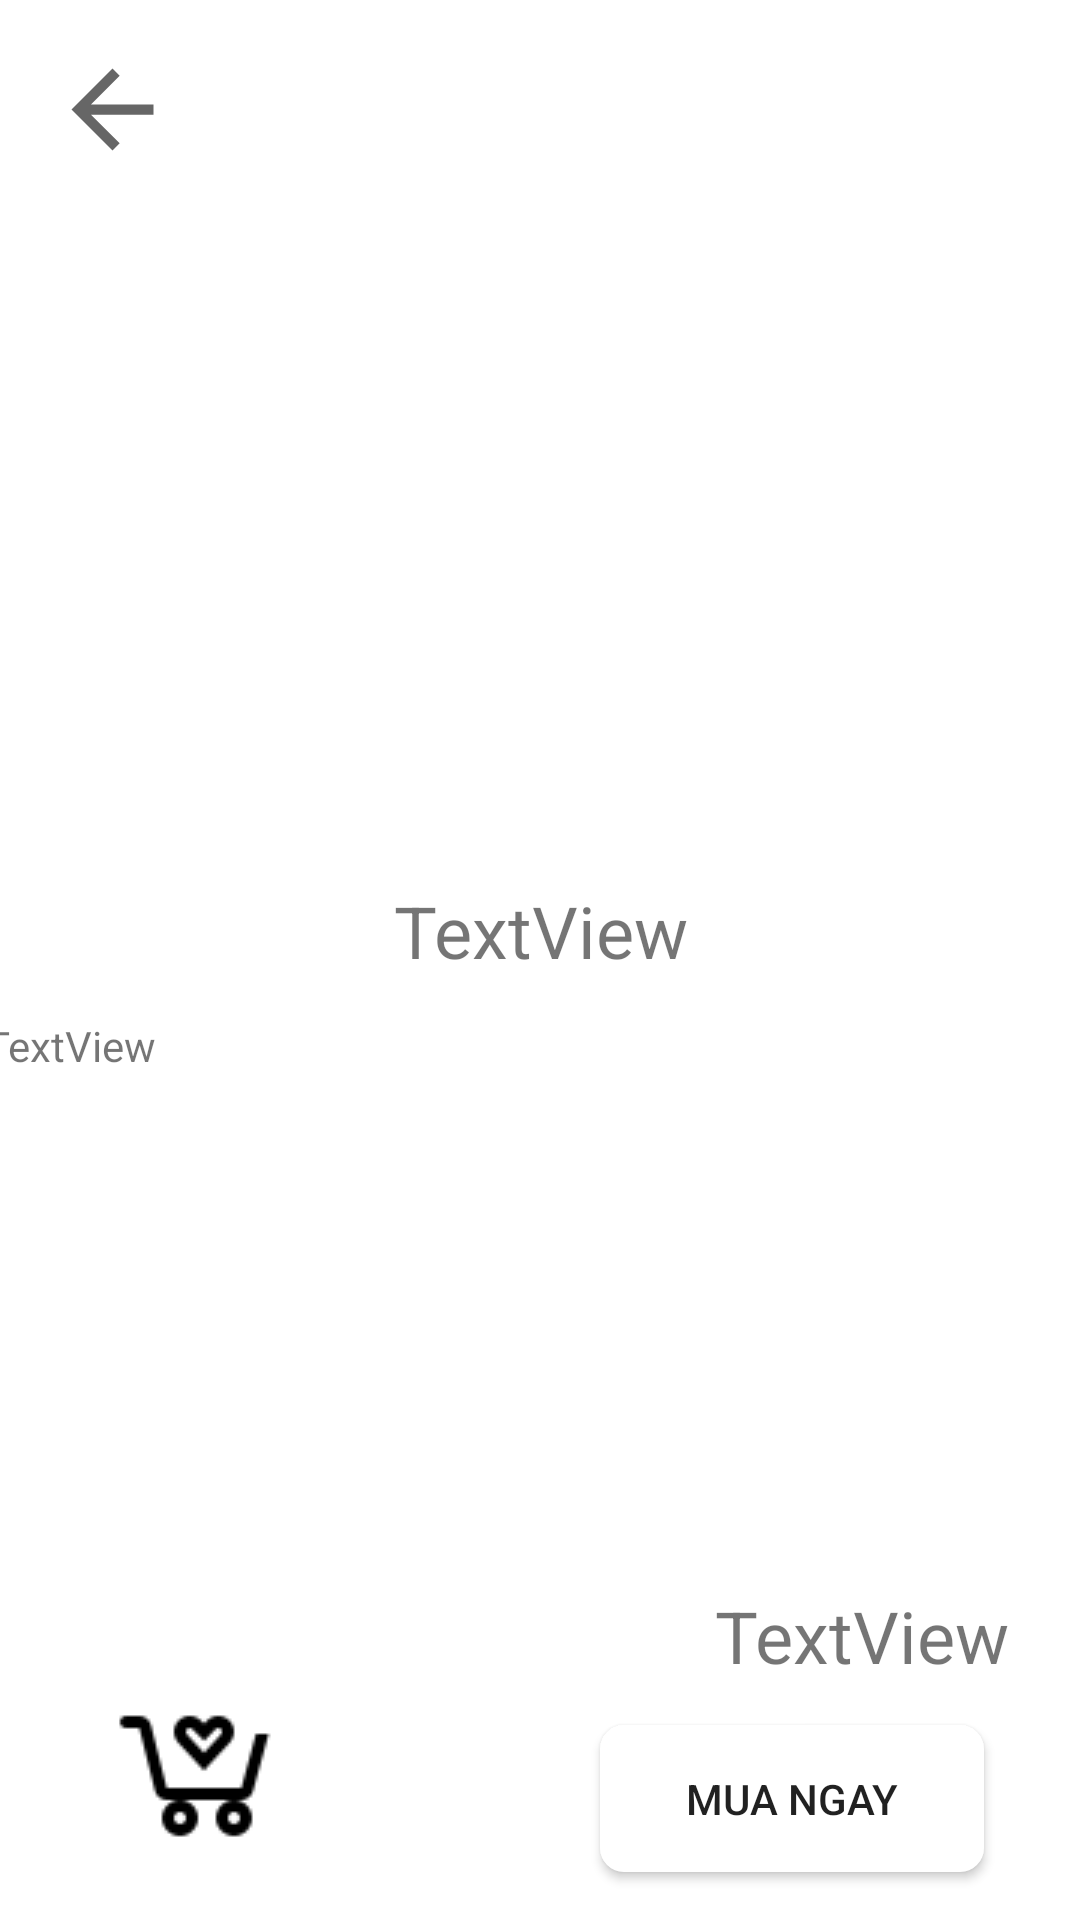

Android layout source for this screen:
<!-- AndroidManifest.xml: application theme Theme.PetStore -->
<!-- res/layout/activity_pet_detail.xml -->
<?xml version="1.0" encoding="utf-8"?>
<androidx.constraintlayout.widget.ConstraintLayout xmlns:android="http://schemas.android.com/apk/res/android"
    xmlns:app="http://schemas.android.com/apk/res-auto"
    xmlns:tools="http://schemas.android.com/tools"
    android:layout_width="match_parent"
    android:layout_height="match_parent"
    tools:context=".PetDetail">

    <ImageView
        android:id="@+id/pet_image_detail"
        android:layout_width="335dp"
        android:layout_height="222dp"
        android:layout_marginTop="64dp"
        app:layout_constraintEnd_toEndOf="parent"
        app:layout_constraintStart_toStartOf="parent"
        app:layout_constraintTop_toTopOf="parent"
        tools:srcCompat="@tools:sample/avatars" />

    <TextView
        android:id="@+id/pet_name_detail"
        android:layout_width="271dp"
        android:layout_height="37dp"
        android:layout_marginTop="8dp"
        android:text="TextView"
        android:textAlignment="center"
        android:textSize="24sp"
        app:layout_constraintEnd_toEndOf="parent"
        app:layout_constraintStart_toStartOf="parent"
        app:layout_constraintTop_toBottomOf="@+id/pet_image_detail" />

    <TextView
        android:id="@+id/pet_info_detail"
        android:layout_width="371dp"
        android:layout_height="253dp"
        android:layout_marginTop="8dp"
        android:scrollbars="vertical"
        android:text="TextView"
        app:layout_constraintEnd_toEndOf="parent"
        app:layout_constraintStart_toStartOf="parent"
        app:layout_constraintTop_toBottomOf="@+id/pet_name_detail" />

    <TextView
        android:id="@+id/pet_price_detail"
        android:layout_width="191dp"
        android:layout_height="38dp"
        android:layout_marginEnd="24dp"
        android:layout_marginBottom="8dp"
        android:text="TextView"
        android:textAlignment="viewEnd"
        android:textSize="24sp"
        app:layout_constraintBottom_toTopOf="@+id/buy_detail"
        app:layout_constraintEnd_toEndOf="parent" />

    <ImageView
        android:id="@+id/back_button"
        android:layout_width="43dp"
        android:layout_height="41dp"
        android:layout_marginStart="16dp"
        android:layout_marginTop="16dp"
        app:layout_constraintStart_toStartOf="parent"
        app:layout_constraintTop_toTopOf="parent"
        app:srcCompat="?attr/actionModeCloseDrawable" />

    <ImageView
        android:id="@+id/cart_detail"
        android:layout_width="wrap_content"
        android:layout_height="wrap_content"
        android:layout_marginStart="32dp"
        android:layout_marginBottom="16dp"
        app:layout_constraintBottom_toBottomOf="parent"
        app:layout_constraintStart_toStartOf="parent"
        app:srcCompat="@drawable/cart" />

    <Button
        android:id="@+id/buy_detail"
        android:layout_width="128dp"
        android:layout_height="49dp"
        android:layout_marginEnd="32dp"
        android:layout_marginBottom="16dp"
        android:background="@drawable/ripple_effect"
        android:text="Mua ngay"
        app:layout_constraintBottom_toBottomOf="parent"
        app:layout_constraintEnd_toEndOf="parent" />

</androidx.constraintlayout.widget.ConstraintLayout>
<!-- resources referenced by this layout -->
<resources>
  <!-- drawable cart: png bitmap (drawable, 1005 bytes) -->
  <!-- drawable ripple_effect (drawable) -->
  <?xml version="1.0" encoding="utf-8"?>
  <ripple xmlns:android="http://schemas.android.com/apk/res/android"
      android:color="#00FFFF">
  
      <item>
          <shape android:shape="rectangle">
              <solid android:color="@color/white"/>
              <corners android:radius="8dp"/>
          </shape>
      </item>
  </ripple>
  <style name="Theme.PetStore" parent="Theme.MaterialComponents.DayNight.NoActionBar">
          
          <item name="colorPrimary">@color/purple_500</item>
          <item name="colorPrimaryVariant">@color/purple_700</item>
          <item name="colorOnPrimary">@color/white</item>
          
          <item name="colorSecondary">@color/teal_200</item>
          <item name="colorSecondaryVariant">@color/teal_700</item>
          <item name="colorOnSecondary">@color/black</item>
          
          <item name="android:statusBarColor" tools:targetApi="l">?attr/colorPrimaryVariant</item>
          
      </style>
  <color name="white">#FFFFFFFF</color>
  <color name="purple_500">#FF6200EE</color>
  <color name="purple_700">#FF3700B3</color>
  <color name="teal_200">#FF03DAC5</color>
  <color name="teal_700">#FF018786</color>
  <color name="black">#FF000000</color>
</resources>
